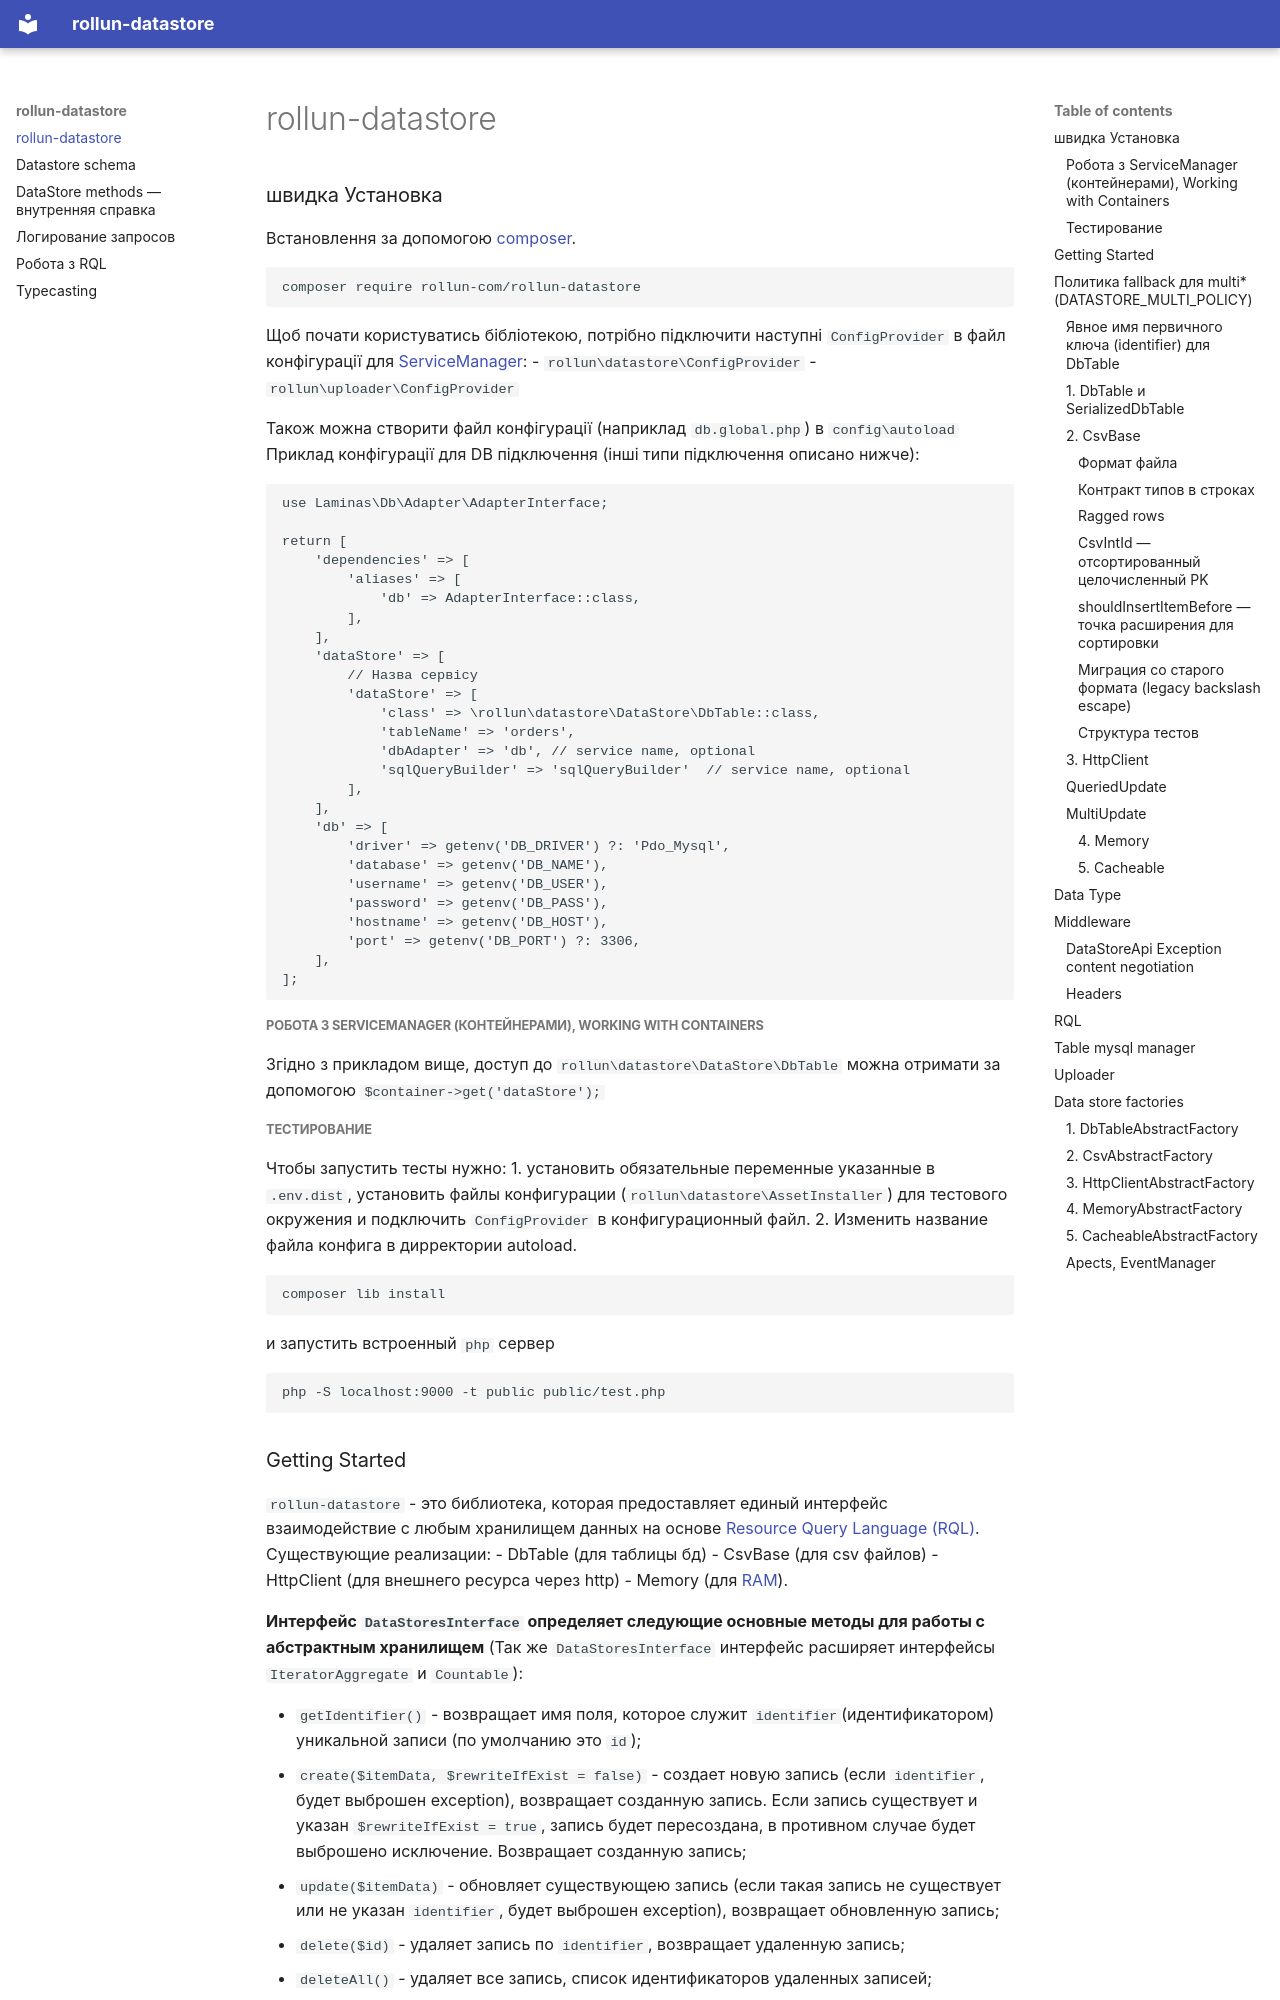

repository: rollun-lc/rollun-datastore · page: index.html · generator: mkdocs


# rollun-datastore

### швидка Установка

Встановлення за допомогою [composer](https://getcomposer.org/).
```bash
composer require rollun-com/rollun-datastore
```

Щоб почати користуватись бібліотекою, потрібно підключити наступні `ConfigProvider` в файл конфігурації для
[ServiceManager](https://github.com/zendframework/zend-servicemanager):
- `rollun\datastore\ConfigProvider`
- `rollun\uploader\ConfigProvider`

Також можна створити файл конфігурації (наприклад `db.global.php`) в `config\autoload`
Приклад конфігурації для DB підключення (інші типи підключення описано нижче):
```php
use Laminas\Db\Adapter\AdapterInterface;

return [
	'dependencies' => [
		'aliases' => [
			'db' => AdapterInterface::class,
		],
	],
	'dataStore' => [
		// Назва сервісу
		'dataStore' => [
			'class' => \rollun\datastore\DataStore\DbTable::class,
			'tableName' => 'orders',
			'dbAdapter' => 'db', // service name, optional
			'sqlQueryBuilder' => 'sqlQueryBuilder'  // service name, optional
		],
	],
	'db' => [
		'driver' => getenv('DB_DRIVER') ?: 'Pdo_Mysql',
		'database' => getenv('DB_NAME'),
		'username' => getenv('DB_USER'),
		'password' => getenv('DB_PASS'),
		'hostname' => getenv('DB_HOST'),
		'port' => getenv('DB_PORT') ?: 3306,
	],
];
```

##### Робота з ServiceManager (контейнерами), Working with Containers
Згідно з прикладом вище, доступ до `rollun\datastore\DataStore\DbTable` можна отримати за допомогою `$container->get('dataStore');`
  

##### Тестирование
Чтобы запустить тесты нужно:
1. установить обязательные переменные указанные в `.env.dist`, установить файлы конфигурации 
(`rollun\datastore\AssetInstaller`) для тестового окружения и подключить `ConfigProvider` в 
конфигурационный файл.
2. Изменить название файла конфига в дирректории autoload.

```bash
composer lib install
```

и запустить встроенный `php` сервер
```bash
php -S localhost:9000 -t public public/test.php
```
